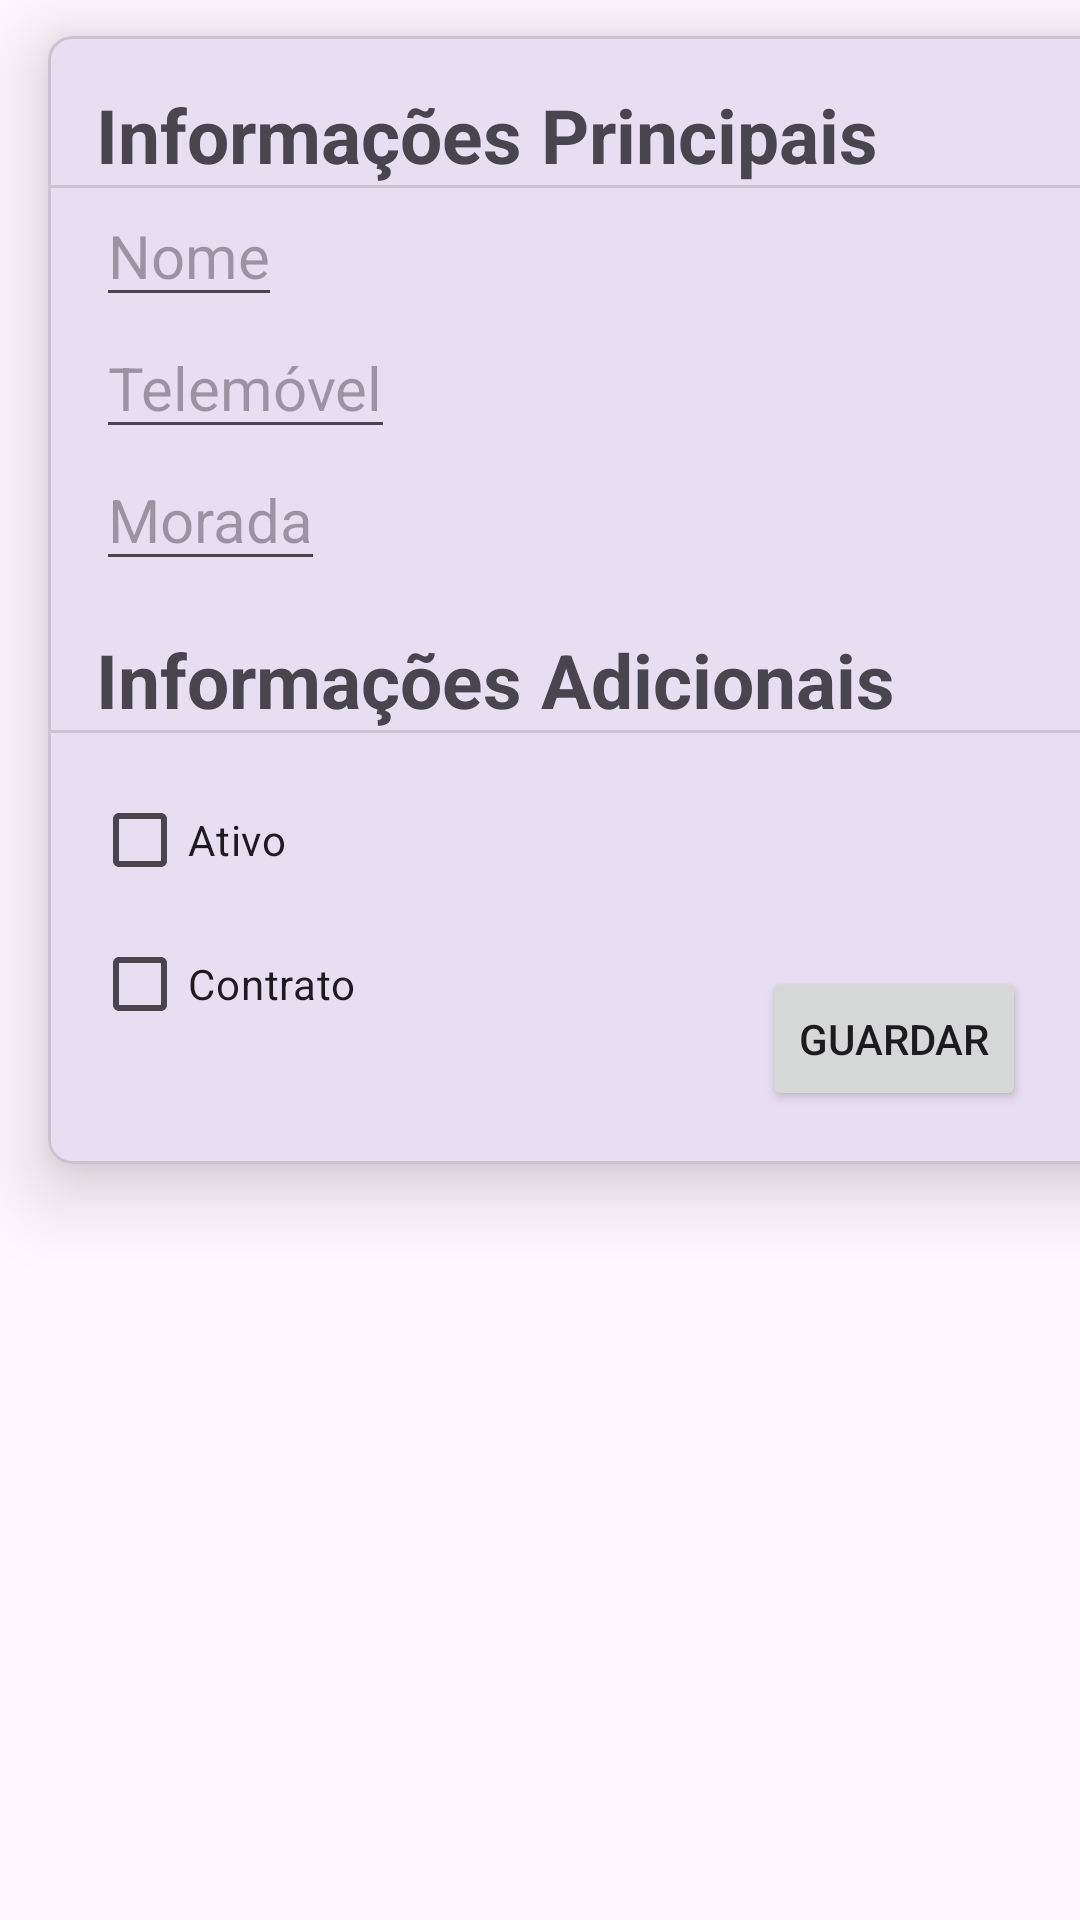

Android layout source for this screen:
<!-- AndroidManifest.xml: application theme Theme.Prototipo -->
<!-- res/layout/fragment_add_cliente.xml -->
<?xml version="1.0" encoding="utf-8"?>
<FrameLayout xmlns:android="http://schemas.android.com/apk/res/android"
    xmlns:app="http://schemas.android.com/apk/res-auto"
    xmlns:tools="http://schemas.android.com/tools"
    android:layout_width="match_parent"
    android:layout_height="match_parent"
    tools:context=".fragments.AddClienteFragment">

    <com.google.android.material.card.MaterialCardView
        android:id="@+id/materialCardView2"
        android:layout_width="360dp"
        android:layout_height="wrap_content"
        android:layout_marginTop="12dp"
        android:layout_marginStart="16dp"
        app:cardCornerRadius="8dp"
        app:cardElevation="15dp"
        app:layout_constraintBottom_toTopOf="@id/tabLayout"
        app:layout_constraintEnd_toEndOf="parent"
        app:layout_constraintStart_toStartOf="parent"
        app:layout_constraintTop_toTopOf="parent"
        app:layout_constraintVertical_bias="0.03" >

    <androidx.constraintlayout.widget.ConstraintLayout
        android:layout_width="match_parent"
        android:layout_height="match_parent"
        android:orientation="vertical">


        <EditText
            android:id="@+id/textNome"
            android:layout_width="wrap_content"
            android:layout_height="wrap_content"
            android:layout_marginStart="16dp"
            android:hint="@string/place_holder_nome"
            android:textSize="20sp"
            app:layout_constraintStart_toStartOf="parent"
            app:layout_constraintTop_toBottomOf="@id/infoPrincipal" />

        <EditText
            android:id="@+id/textTelemovel"
            android:layout_width="wrap_content"
            android:layout_height="wrap_content"
            android:layout_marginStart="16dp"
            android:hint="@string/place_holder_telemovel"
            android:inputType="number"
            android:textSize="20sp"
            app:layout_constraintStart_toStartOf="parent"
            app:layout_constraintTop_toBottomOf="@+id/textNome" />

        <EditText
            android:id="@+id/textMorada"
            android:layout_width="wrap_content"
            android:layout_height="wrap_content"
            android:layout_marginStart="16dp"
            android:ellipsize="end"
            android:maxWidth="250dp"
            android:maxLines="2"
            android:scrollHorizontally="true"
            android:hint="@string/place_holder_morada"
            android:textSize="20sp"
            app:layout_constraintStart_toStartOf="parent"
            app:layout_constraintTop_toBottomOf="@+id/textTelemovel" />

        <androidx.constraintlayout.widget.Guideline
            android:id="@+id/guideline7"
            android:layout_width="wrap_content"
            android:layout_height="wrap_content"
            android:orientation="horizontal"
            app:layout_constraintGuide_begin="376dp" />


        <Button
            android:id="@+id/button_atualizarCliente"
            android:layout_width="wrap_content"
            android:layout_height="wrap_content"
            android:layout_marginTop="20dp"
            android:text="@string/guardar"
            app:layout_constraintBottom_toTopOf="@+id/guideline7"
            app:layout_constraintEnd_toEndOf="parent"
            app:layout_constraintHorizontal_bias="0.875"
            app:layout_constraintStart_toStartOf="parent"
            app:layout_constraintTop_toBottomOf="@+id/textMorada"
            app:layout_constraintVertical_bias="0.859" />

        <CheckBox
            android:id="@+id/checkBox_Ativo"
            android:layout_width="wrap_content"
            android:layout_height="wrap_content"
            android:text="@string/ativo"
            app:layout_constraintBottom_toTopOf="@+id/guideline7"
            app:layout_constraintEnd_toEndOf="parent"
            app:layout_constraintHorizontal_bias="0.05"
            app:layout_constraintStart_toStartOf="parent"
            app:layout_constraintTop_toBottomOf="@+id/textMorada"
            app:layout_constraintVertical_bias="0.425" />

        <TextView
            android:id="@+id/infoPrincipal"
            android:layout_width="wrap_content"
            android:layout_height="wrap_content"
            android:layout_marginStart="16dp"
            android:layout_marginTop="16dp"
            android:text="@string/informa_es_principais"
            android:textSize="25sp"
            android:textStyle="bold"
            app:layout_constraintStart_toStartOf="parent"
            app:layout_constraintTop_toTopOf="parent" />

        <com.google.android.material.divider.MaterialDivider
            android:layout_width="match_parent"
            android:layout_height="wrap_content"
            app:layout_constraintTop_toBottomOf="@id/infoPrincipal"/>

        <TextView
            android:id="@+id/infoSecundaria"
            android:layout_width="wrap_content"
            android:layout_height="wrap_content"
            android:layout_marginStart="16dp"
            android:layout_marginTop="16dp"
            android:text="@string/informa_es_adicionais"
            android:textSize="25sp"
            android:textStyle="bold"
            app:layout_constraintStart_toStartOf="parent"
            app:layout_constraintTop_toBottomOf="@id/textMorada" />

        <com.google.android.material.divider.MaterialDivider
            android:layout_width="match_parent"
            android:layout_height="wrap_content"
            app:layout_constraintTop_toBottomOf="@id/infoSecundaria"/>

        <CheckBox
            android:id="@+id/checkBox_Contrato"
            android:layout_width="wrap_content"
            android:layout_height="wrap_content"
            android:text="@string/contrato"
            app:layout_constraintBottom_toTopOf="@+id/guideline7"
            app:layout_constraintEnd_toEndOf="parent"
            app:layout_constraintHorizontal_bias="0.054"
            app:layout_constraintStart_toStartOf="parent"
            app:layout_constraintTop_toBottomOf="@+id/checkBox_Ativo"
            app:layout_constraintVertical_bias="0.0" />


    </androidx.constraintlayout.widget.ConstraintLayout>

    </com.google.android.material.card.MaterialCardView>

</FrameLayout>
<!-- resources referenced by this layout -->
<resources>
  <string name="ativo">Ativo</string>
  <string name="contrato">Contrato</string>
  <string name="guardar">Guardar</string>
  <string name="informa_es_adicionais">Informações Adicionais</string>
  <string name="informa_es_principais">Informações Principais</string>
  <string name="place_holder_morada">Morada</string>
  <string name="place_holder_nome">Nome</string>
  <string name="place_holder_telemovel">Telemóvel</string>
  <style name="Theme.Prototipo" parent="Theme.Material3.DayNight.NoActionBar">
  
      </style>
</resources>
